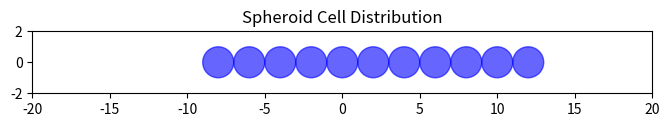

Reproduce this figure in Python.
import numpy as np
import matplotlib.pyplot as plt
import random

class Cell:
    def __init__(self, x, radius=1, filtration_rate=0.1, saturation_boundary=0.9, decay_rate=0.1, death_boundary=0.7, consumption=0.02,
                 division_chance=0.3, division_boundary=0.8):
        self.x = x
        self.radius = radius
        self.filtration_rate = filtration_rate
        self.saturation = 1
        self.saturation_coeff = filtration_rate
        self.saturation_boundary = saturation_boundary
        self.decay_rate = decay_rate
        self.alive = True
        self.consumption = consumption
        self.division_chance = division_chance
        self.death_boundary = death_boundary
        self.division_boundary = division_boundary
    
    def draw(self, ax):
        color = 'blue' if self.alive else 'red'
        circle = plt.Circle((self.x, 0), self.radius, color=color, alpha=0.6, edgecolor='black')
        ax.add_patch(circle)
        
    def divide(self, spheroid):
        if random.random() < self.division_chance:
            direction = random.choice([-1, 1])  # -1 for left, 1 for right
            new_x = self.x + direction * (spheroid.cell_radius * 2 )  # Ensure separation
            
            spheroid.push_cells(self.x, new_x, direction)
            
            new_cell = Cell(new_x, self.radius, self.filtration_rate, self.saturation_boundary,
                            self.decay_rate, self.death_boundary, self.consumption, self.division_chance, self.division_boundary)
            spheroid.cells.append(new_cell)
            spheroid.num_cells += 1
            spheroid.length = spheroid.num_cells * spheroid.cell_radius * 2            
            spheroid.compact()
    
    def live(self, spheroid):
        if not self.alive:
            return
        self.saturation -= self.consumption
        
        if self.saturation < self.saturation_boundary:
            self.radius *= (1 - self.decay_rate)
        
        if(self.saturation > self.saturation_boundary and self.radius < spheroid.cell_radius):
            self.radius*= (1 + self.decay_rate)
        
        if self.radius < self.death_boundary:
            self.alive = False
            return
        
        if self.saturation > self.division_boundary:
            self.divide(spheroid)
            

class Spheroid:
    def __init__(self, num_cells, cell_radius, diffusion_coefficient, dx, dt):
        self.num_cells = num_cells
        self.cell_radius = cell_radius
        self.diffusion_coefficient = diffusion_coefficient
        self.dx = dx
        self.dt = dt
        self.length = num_cells * cell_radius * 2
        self.grid_size = int(self.length / dx) + 1
        self.concentration = np.ones(self.grid_size)
        self.generate_cells()
    
    def generate_cells(self):
        self.cells = []
        spacing = 2 * self.cell_radius
        start_pos = -((self.num_cells - 1) * spacing) / 2
        for i in range(self.num_cells):
            self.cells.append(Cell(start_pos + i * spacing, self.cell_radius))
    
    def push_cells(self, parent_x, new_x, direction):

        if (parent_x < 0):            
            for cell in self.cells:
                if cell.x <= new_x:
                    cell.x -= 2*self.cell_radius            
                                    
        if (parent_x > 0):            
            for cell in self.cells:
                if cell.x >= new_x:
                    cell.x += 2*self.cell_radius 
        
        if (parent_x == 0):
            if (direction == 1):
                for cell in self.cells:
                    if cell.x > 0:
                        cell.x += 2*self.cell_radius 
            if (direction == -1):
               for cell in self.cells:
                   if cell.x < 0:
                       cell.x -= 2*self.cell_radius 
            
    
    def diffuse_and_filter(self):
        alpha = self.diffusion_coefficient * self.dt / (self.dx ** 2)
        new_concentration = self.concentration.copy()
        for i in range(1, self.grid_size - 1):
            new_concentration[i] = (
                self.concentration[i] + alpha * (self.concentration[i + 1] - 2 * self.concentration[i] + self.concentration[i - 1])
            )
        for cell in self.cells:
            if not cell.alive:
                break
            center_idx = int((cell.x + self.length / 2) / self.dx)
            radius_range = int(cell.radius / self.dx)
            consumed_amount = 0
            for j in range(-radius_range, radius_range + 1):
                idx = center_idx + j
                if 0 <= idx < self.grid_size:
                    distance_factor = 1 - (j / radius_range) ** 2  # Parabolic filtration function
                    filtered = new_concentration[idx] * cell.filtration_rate * distance_factor
                    consumed_amount += filtered
                    new_concentration[idx] *= (1 - cell.filtration_rate * distance_factor)
                 
            cell.saturation = min(1, cell.saturation + consumed_amount * cell.saturation_coeff)        
            cell.live(self)            
        self.concentration = new_concentration        
    
    def update_system(self, iterations):        
        for _ in range(iterations):      
            self.diffuse_and_filter()
            self.compact()        
    
    def compact(self):
        reference_cell = min(self.cells, key=lambda cell: abs(cell.x))
        reference_x = reference_cell.x  # Keep reference cell in place
        
        # Separate cells into positive and negative sides, sorting them by distance from reference
        negative_side = sorted([cell for cell in self.cells if cell.x < reference_x], key=lambda cell: -cell.x)
        positive_side = sorted([cell for cell in self.cells if cell.x > reference_x], key=lambda cell: cell.x)
        
        # Move positive side towards reference cell
        for i in range(len(positive_side)):
            prev_cell = positive_side[i - 1] if i > 0 else reference_cell
            expected_x = prev_cell.x + prev_cell.radius + positive_side[i].radius + self.dx
            if positive_side[i].x > expected_x:
                positive_side[i].x = expected_x
        
        # Move negative side towards reference cell
        for i in range(len(negative_side)):
            prev_cell = negative_side[i - 1] if i > 0 else reference_cell
            expected_x = prev_cell.x - prev_cell.radius - negative_side[i].radius - self.dx
            if negative_side[i].x < expected_x:
                negative_side[i].x = expected_x 
    
    def plot_concentration(self):
        x_positions = np.linspace(-self.length / 2, self.length / 2, self.grid_size)
        plt.figure(figsize=(8, 4))
        plt.plot(x_positions, self.concentration, label='Concentration Profile')
        plt.ylim(0, 1.1)
        plt.xlabel('Position')
        plt.ylabel('Concentration')
        plt.title('Diffusion with Parabolic Filtration')
        plt.legend()
        plt.show()
    
    def plot_cells(self):
        fig, ax = plt.subplots(figsize=(8, 4))
        #ax.set_xlim(-self.length / 2, self.length / 2)
        ax.set_xlim(-20, 20)
        ax.set_ylim(-2, 2)
        ax.set_aspect('equal')
        ax.set_title("Spheroid Cell Distribution")
        for cell in self.cells:
            cell.draw(ax)
        plt.show()
    
# Example Usage:
plt.close('all')    
    
spheroid = Spheroid(num_cells=5, cell_radius=1, diffusion_coefficient=0.1, dx=0.1, dt=0.01)
spheroid.update_system(iterations=1)
spheroid.plot_cells()
